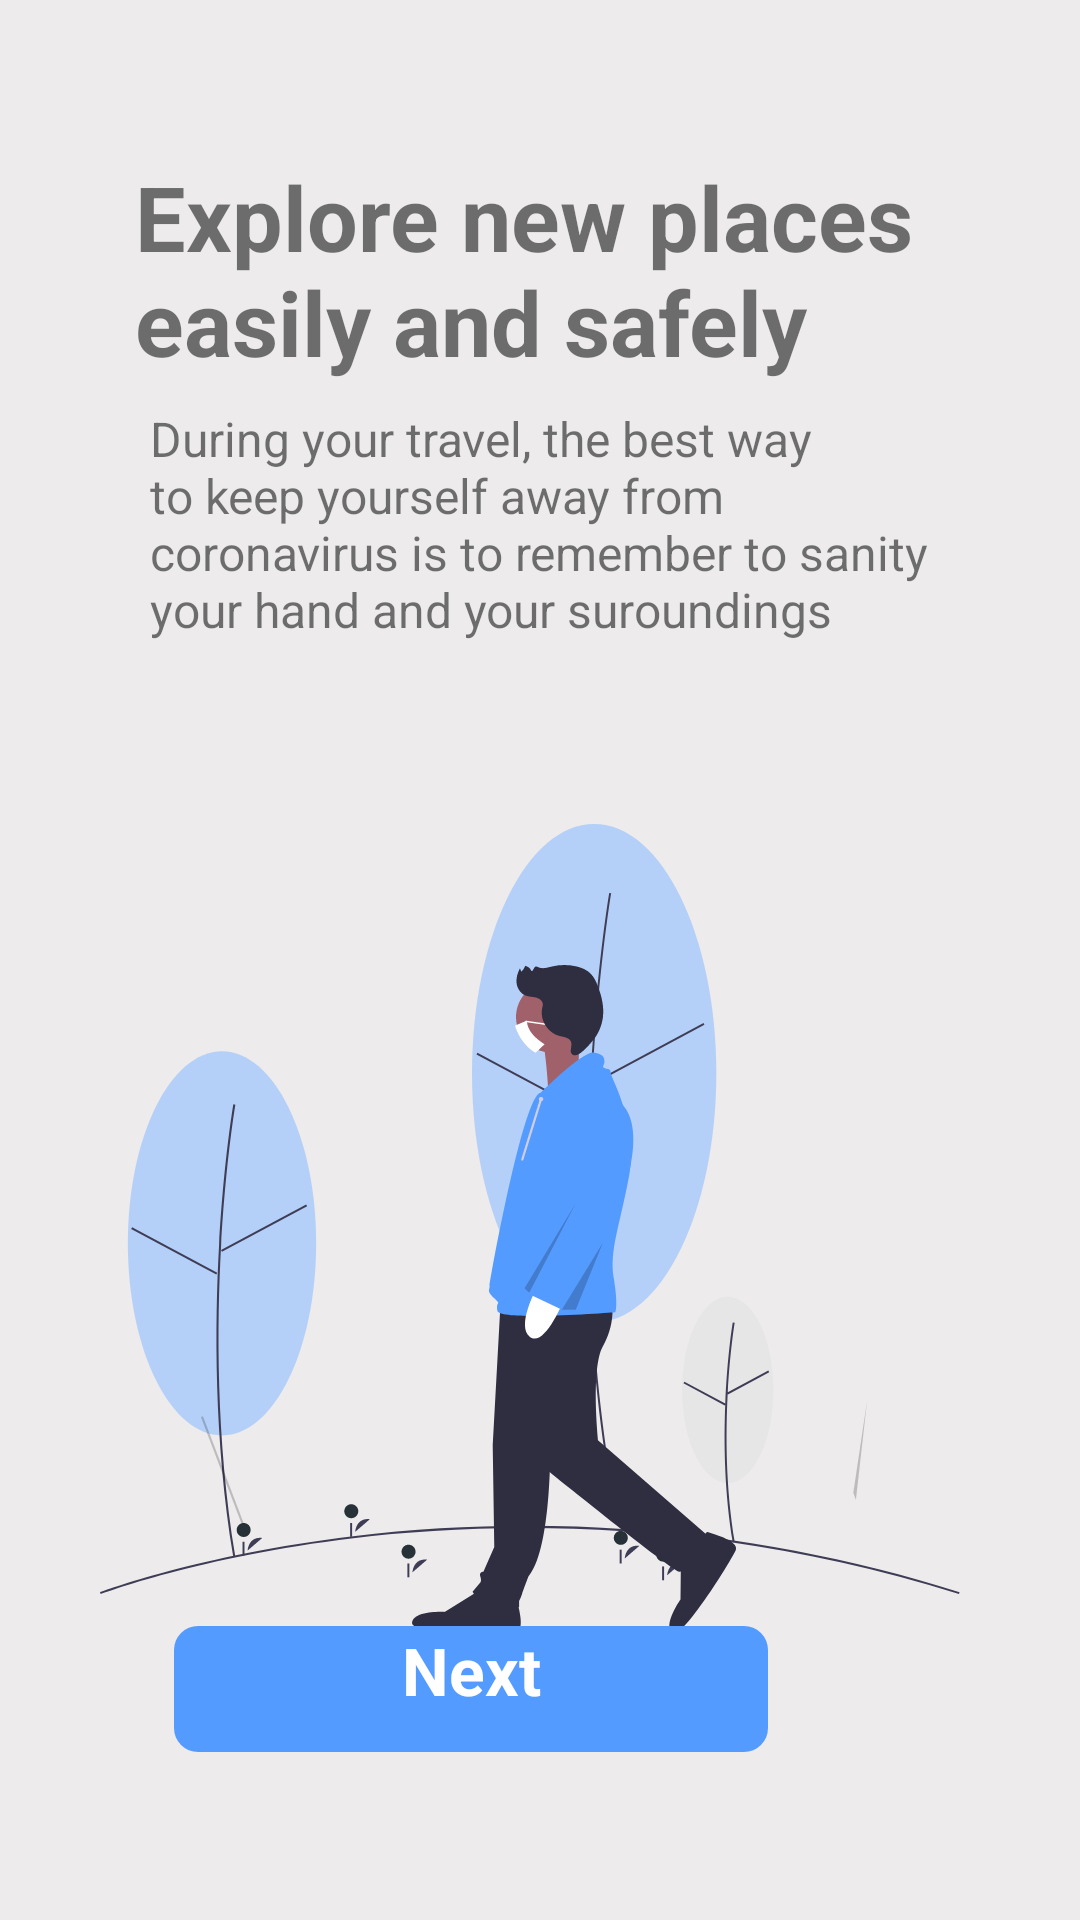

Android layout source for this screen:
<!-- AndroidManifest.xml: application theme Theme.PESONA -->
<!-- res/layout/fragment_first_screen.xml -->
<?xml version="1.0" encoding="utf-8"?>
<androidx.constraintlayout.widget.ConstraintLayout xmlns:android="http://schemas.android.com/apk/res/android"
    xmlns:app="http://schemas.android.com/apk/res-auto"
    xmlns:tools="http://schemas.android.com/tools"
    android:layout_width="match_parent"
    android:layout_height="match_parent"
    android:background="@color/background"
    tools:context=".intro.screens.FirstScreen">


    <TextView
        android:id="@+id/title"
        android:layout_width="wrap_content"
        android:layout_height="wrap_content"
        android:layout_marginTop="52dp"
        android:paddingRight="30dp"
        android:paddingLeft="45dp"
        android:text="Explore new places easily and safely"
        android:textSize="30sp"
        android:textStyle="bold"
        app:layout_constraintEnd_toEndOf="parent"
        app:layout_constraintHorizontal_bias="0.266"
        app:layout_constraintStart_toStartOf="parent"
        app:layout_constraintTop_toTopOf="parent" />

    <TextView
        android:id="@+id/description"
        android:layout_width="0dp"
        android:layout_height="wrap_content"
        android:layout_marginStart="50dp"
        android:layout_marginTop="8dp"
        android:layout_marginEnd="50dp"
        android:gravity="center"
        android:text="@string/slide1"
        android:textAlignment="textStart"
        android:textSize="16sp"
        app:layout_constraintEnd_toEndOf="parent"
        app:layout_constraintHorizontal_bias="1.0"
        app:layout_constraintStart_toStartOf="parent"
        app:layout_constraintTop_toBottomOf="@+id/title"
        tools:ignore="RtlCompat" />

    <ImageView
        android:id="@+id/imageView"
        android:layout_width="300dp"
        android:layout_height="300dp"
        android:layout_marginTop="268dp"
        android:src="@drawable/distancing1"
        app:layout_constraintEnd_toEndOf="parent"
        app:layout_constraintHorizontal_bias="0.558"
        app:layout_constraintStart_toStartOf="parent"
        app:layout_constraintTop_toTopOf="parent" />

    <TextView
        android:id="@+id/next"
        android:layout_width="wrap_content"
        android:layout_height="wrap_content"
        android:layout_marginEnd="100dp"
        android:layout_marginBottom="48dp"
        android:background="@drawable/background_tombol"
        android:text="Next"
        android:textAlignment="center"
        android:textColor="@color/white"
        android:textSize="22sp"
        android:textStyle="bold"
        app:layout_constraintBottom_toBottomOf="parent"
        app:layout_constraintEnd_toEndOf="parent" />

</androidx.constraintlayout.widget.ConstraintLayout>
<!-- resources referenced by this layout -->
<resources>
  <color name="background">#EDEBEB</color>
  <color name="white">#FFFFFFFF</color>
  <!-- drawable background_tombol (drawable) -->
  <vector xmlns:android="http://schemas.android.com/apk/res/android"
      android:width="206dp"
      android:height="50dp"
      android:viewportWidth="206"
      android:viewportHeight="50">
    <path
        android:pathData="M12,0L194,0A8,8 0,0 1,202 8L202,34A8,8 0,0 1,194 42L12,42A8,8 0,0 1,4 34L4,8A8,8 0,0 1,12 0z"
        android:fillColor="#549BFF"/>
  </vector>
  <!-- drawable distancing1: vector/xml drawable (drawable, 12415 chars, omitted) -->
  <string name="slide1">During your travel, the best way to keep yourself away from coronavirus is to remember to sanity your hand and your suroundings</string>
  <style name="Theme.PESONA" parent="Theme.MaterialComponents.DayNight.NoActionBar">
          
          <item name="colorPrimary">@color/purple_500</item>
          <item name="colorPrimaryVariant">@color/purple_700</item>
          <item name="colorOnPrimary">@color/white</item>
          
          <item name="colorSecondary">@color/teal_200</item>
          <item name="colorSecondaryVariant">@color/teal_700</item>
          <item name="colorOnSecondary">@color/black</item>
          
          <item name="android:statusBarColor" tools:targetApi="l">?attr/colorPrimaryVariant</item>
          
      </style>
  <color name="purple_500">#FF6200EE</color>
  <color name="purple_700">#FF3700B3</color>
  <color name="teal_200">#FF03DAC5</color>
  <color name="teal_700">#FF018786</color>
  <color name="black">#FF000000</color>
</resources>
